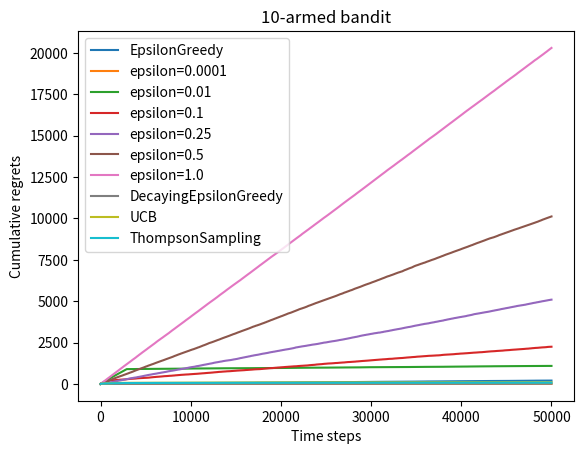

Generate this figure with matplotlib:
import matplotlib.pyplot as plt
import numpy as np


class BernoulliBandit(object):
    """伯努利多臂老虎机,输入K表示拉杆个数."""

    def __init__(self, num_bandit):
        self.probs = np.random.uniform(size=num_bandit)
        # 随机生成K个0～1的数,作为拉动每根拉杆的获奖概率
        self.best_idx = np.argmax(self.probs)  # 获奖概率最大的拉杆
        self.best_prob = self.probs[self.best_idx]  # 最大的获奖概率
        self.num_bandit = num_bandit

    def step(self, k):
        # 当玩家选择了k号拉杆后,根据拉动该老虎机的k号拉杆获得奖励的概率返回1（获奖）或0（未获奖）
        if np.random.rand() < self.probs[k]:
            reward = 1
        else:
            reward = 0
        return reward


class Solver(object):
    """多臂老虎机算法基本框架."""

    def __init__(self, bandit):
        self.bandit = bandit
        self.counts = np.zeros(self.bandit.num_bandit)  # 每根拉杆的尝试次数
        self.regret = 0.  # 当前步的累积懊悔
        self.actions = []  # 维护一个列表,记录每一步的动作
        self.regrets = []  # 维护一个列表,记录每一步的累积懊悔

    def update_regret(self, k):
        # 计算累积懊悔并保存,k为本次动作选择的拉杆的编号
        curr_regret = self.bandit.best_prob - self.bandit.probs[k]
        self.regret += curr_regret
        self.regrets.append(self.regret)

    def run_one_step(self):
        # 返回当前动作选择哪一根拉杆,由每个具体的策略实现
        raise NotImplementedError

    def run(self, num_steps):
        # 运行一定次数,num_steps为总运行次数
        for _ in range(num_steps):
            k = self.run_one_step()
            self.counts[k] += 1
            self.actions.append(k)
            self.update_regret(k)


class EpsilonGreedy(Solver):
    """epsilon贪婪算法,继承Solver类."""

    def __init__(self, bandit, epsilon=0.01, init_prob=1.0):
        super(EpsilonGreedy, self).__init__(bandit)
        self.epsilon = epsilon
        # 初始化拉动所有拉杆的期望奖励估值
        self.estimates = np.array([init_prob] * self.bandit.num_bandit)

    def run_one_step(self):
        if np.random.random() < self.epsilon:
            k = np.random.randint(0, self.bandit.num_bandit)  # 随机选择一根拉杆
        else:
            k = np.argmax(self.estimates)  # 选择期望奖励估值最大的拉杆
        reward = self.bandit.step(k)  # 得到本次动作的奖励
        self.estimates[k] += 1. / (self.counts[k] + 1) * (
            reward - self.estimates[k])
        return k


class DecayingEpsilonGreedy(Solver):
    """epsilon值随时间衰减的epsilon-贪婪算法,继承Solver类."""

    def __init__(self, bandit, epsilon=1.0, init_prob=1.0):
        super(DecayingEpsilonGreedy, self).__init__(bandit)
        self.epsilon = epsilon
        # 初始化拉动所有拉杆的期望奖励估值
        self.estimates = np.array([init_prob] * self.bandit.num_bandit)
        self.total_count = 0

    def run_one_step(self):
        self.total_count += 1
        self.epsilon = 1.0 / self.total_count
        if np.random.random() < self.epsilon:  # epsilon值随时间衰减
            k = np.random.randint(0, self.bandit.num_bandit)
        else:
            k = np.argmax(self.estimates)

        reward = self.bandit.step(k)
        self.estimates[k] += 1. / (self.counts[k] + 1) * (
            reward - self.estimates[k])

        return k


class UCB(Solver):
    """UCB算法,继承Solver类."""

    def __init__(self, bandit, coef, init_prob=1.0):
        super(UCB, self).__init__(bandit)
        self.total_count = 0
        self.estimates = np.array([init_prob] * self.bandit.num_bandit)
        self.coef = coef

    def run_one_step(self):
        self.total_count += 1
        ucb = self.estimates + self.coef * np.sqrt(
            np.log(self.total_count) / (2 * (self.counts + 1)))
        # 计算上置信界
        k = np.argmax(ucb)  # 选出上置信界最大的拉杆
        r = self.bandit.step(k)
        self.estimates[k] += 1. / (self.counts[k] + 1) * (
            r - self.estimates[k])
        return k


class ThompsonSampling(Solver):
    """汤普森采样算法,继承Solver类."""

    def __init__(self, bandit):
        super(ThompsonSampling, self).__init__(bandit)
        self._a = np.ones(self.bandit.num_bandit)  # 列表,表示每根拉杆奖励为1的次数
        self._b = np.ones(self.bandit.num_bandit)  # 列表,表示每根拉杆奖励为0的次数

    def run_one_step(self):
        samples = np.random.beta(self._a, self._b)  # 按照Beta分布采样一组奖励样本
        k = np.argmax(samples)  # 选出采样奖励最大的拉杆
        r = self.bandit.step(k)

        self._a[k] += r  # 更新Beta分布的第一个参数
        self._b[k] += (1 - r)  # 更新Beta分布的第二个参数
        return k


def plot_results(solvers, solver_names):
    """生成累积懊悔随时间变化的图像。输入solvers是一个列表,列表中的每个元素是一种特定的策略。
    而solver_names也是一个列表,存储每个策略的名称."""
    for idx, solver in enumerate(solvers):
        time_list = range(len(solver.regrets))
        plt.plot(time_list, solver.regrets, label=solver_names[idx])
    plt.xlabel('Time steps')
    plt.ylabel('Cumulative regrets')
    plt.title('%d-armed bandit' % solvers[0].bandit.num_bandit)
    plt.legend()
    plt.show()


if __name__ == '__main__':

    np.random.seed(1)  # 设定随机种子,使实验具有可重复性
    K = 10  # 10
    bandit_10_arm = BernoulliBandit(K)
    print('随机生成了一个%d臂伯努利老虎机' % K)
    print('获奖概率最大的拉杆为%d号,其获奖概率为%.4f' %
          (bandit_10_arm.best_idx, bandit_10_arm.best_prob))

    np.random.seed(1)
    epsilon_greedy_solver = EpsilonGreedy(bandit_10_arm, epsilon=0.01)
    epsilon_greedy_solver.run(50000)
    print('epsilon-贪婪算法的累积懊悔为：', epsilon_greedy_solver.regret)
    plot_results([epsilon_greedy_solver], ['EpsilonGreedy'])

    np.random.seed(0)
    epsilons = [1e-4, 0.01, 0.1, 0.25, 0.5, 1.0]
    epsilon_greedy_solver_list = [
        EpsilonGreedy(bandit_10_arm, epsilon=e) for e in epsilons
    ]
    epsilon_greedy_solver_names = ['epsilon={}'.format(e) for e in epsilons]
    for solver in epsilon_greedy_solver_list:
        solver.run(50000)

    plot_results(epsilon_greedy_solver_list, epsilon_greedy_solver_names)

    np.random.seed(1)
    decaying_epsilon_greedy_solver = DecayingEpsilonGreedy(bandit_10_arm)
    decaying_epsilon_greedy_solver.run(50000)
    print('epsilon值衰减的贪婪算法的累积懊悔为：', decaying_epsilon_greedy_solver.regret)
    plot_results([decaying_epsilon_greedy_solver], ['DecayingEpsilonGreedy'])

    np.random.seed(1)
    coef = 1  # 控制不确定性比重的系数
    UCB_solver = UCB(bandit_10_arm, coef)
    UCB_solver.run(50000)
    print('上置信界算法的累积懊悔为：', UCB_solver.regret)
    plot_results([UCB_solver], ['UCB'])

    np.random.seed(1)
    thompson_sampling_solver = ThompsonSampling(bandit_10_arm)
    thompson_sampling_solver.run(50000)
    print('汤普森采样算法的累积懊悔为：', thompson_sampling_solver.regret)
    plot_results([thompson_sampling_solver], ['ThompsonSampling'])
